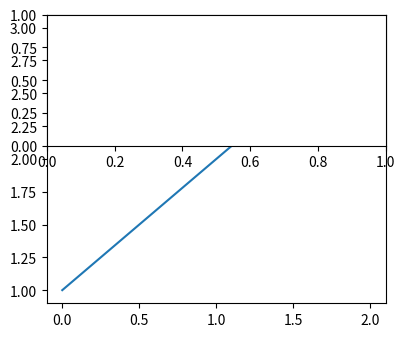

The script that saved this image:
import matplotlib.pyplot as plt
import matplotlib.image as mpt
dpi=80
figsize=350/80,300/80
plt.figure(figsize=figsize)
plt.plot([1,2,3])
plt.subplot(211)

plt.show()
